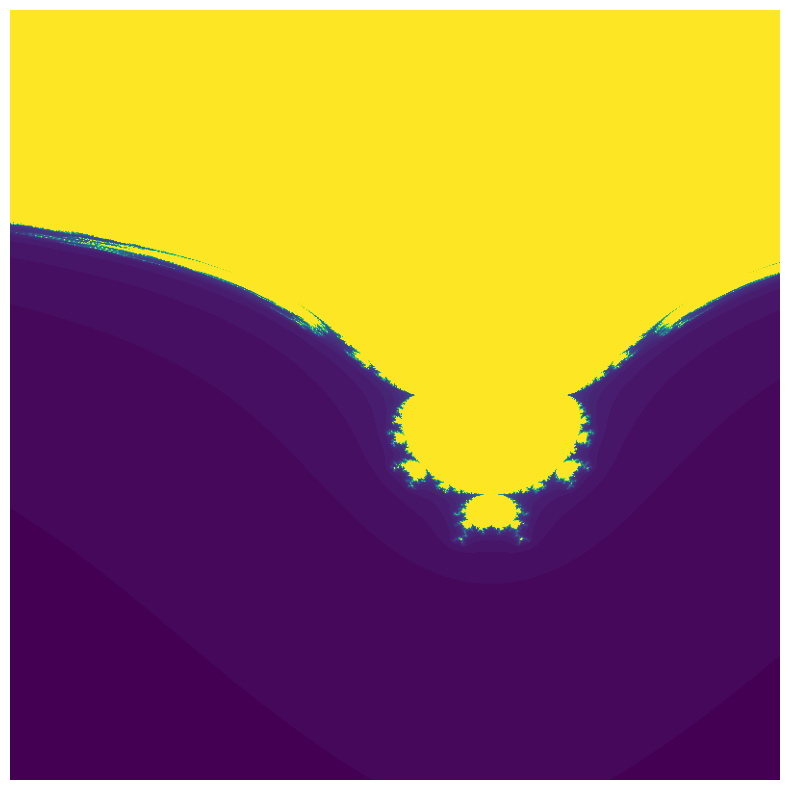

This chart was generated by the following Python code:
import numpy as np
import matplotlib.pyplot as plt


def tree_mandelbrot(width=800, height=800, max_iter=100, k=3):
    # Generowanie siatki punktów (c)
    x = np.linspace(-2.5, 1.5, width)
    y = np.linspace(-2, 2, height)
    c = x[:, np.newaxis] + 1j * y[np.newaxis, :]

    # Inicjalizacja
    z = np.zeros_like(c, dtype=np.complex128)
    fractal = np.zeros((width, height))

    for i in range(max_iter):
        mask = np.abs(z) < 4  # Tylko punkty, które nie uciekły
        z[mask] = z[mask] ** k + np.sin(np.imag(c[mask])) * c[mask] + c[mask]
        fractal += mask  # Zlicz iteracje

    return fractal.T


# Generowanie i rysowanie
plt.figure(figsize=(10, 10))
fractal = tree_mandelbrot(k=3, max_iter=50)
plt.imshow(fractal, cmap='viridis', extent=(-2.5, 1.5, -2, 2))
plt.axis('off')
plt.savefig('tree_mandelbrot.png', dpi=300, bbox_inches='tight')
plt.show()